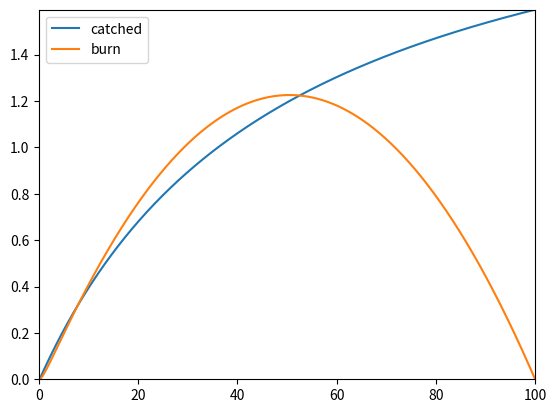

Generate this figure with matplotlib:
#
# Rabbit-fox population model (Volterra model) with
# logistic growth, covered rabbits and hunting saturation
#
# H  = c * F * (R - R0) * Rc / (R + Rc)
# dR = dt * [ a * (R * R / (R + R1)) * (1 - R/Rs) - H ]
# dF = dt * [ d * H - b * F ]
#
# a  - rabbit growth
# b  - fox death
# c  - hunting efficiency
# d  - eaten rabbit to fox born coefficient
# R0 - covered rabbits population
# R1 - lonely rabbits threshold
# Rc - hunting saturation
# Rs - saturated rabbits population
#

a = 1./20
b = 1./3000
c = 1./100
d = 0.005
R0 = .1
R1 = 1.
Rc = 50.
Rs = 100.

# Equilibrium
R_ = b / (c * d)
R_e = Rc * (R0 + R_) / (Rc - R_)
F_e = (a / c) * R_e * R_e * (1 - R_e/Rs) * (R_e + Rc) / ((R_e + R1) * (R_e - R0) * Rc)

N = 1000

import numpy as np
import matplotlib.pyplot as pl
R = np.linspace(0, Rs, N)
C = c * F_e * (R - R0) * Rc / (R + Rc)
B = a * R * R * (1 - R/Rs) / (R + R1)
pl.plot(R, C, label='catched')
pl.plot(R, B, label='burn')
pl.xlim((0, Rs))
pl.ylim((0, C[-1]))
pl.legend()
pl.show()



